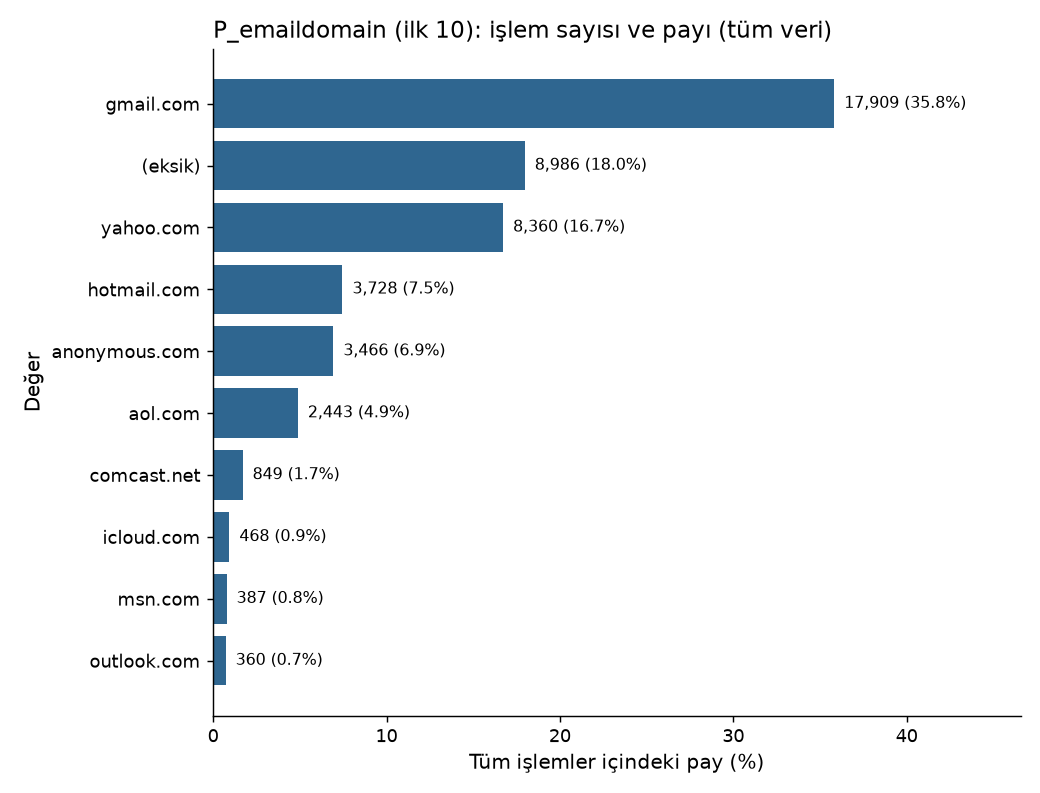

Values plotted in this chart, from the file beside it:
value, n, share
gmail.com, 17909, 0.3582
(eksik), 8986, 0.1797
yahoo.com, 8360, 0.1672
hotmail.com, 3728, 0.07456
anonymous.com, 3466, 0.06932
aol.com, 2443, 0.04886
comcast.net, 849, 0.01698
icloud.com, 468, 0.00936
msn.com, 387, 0.00774
outlook.com, 360, 0.0072
